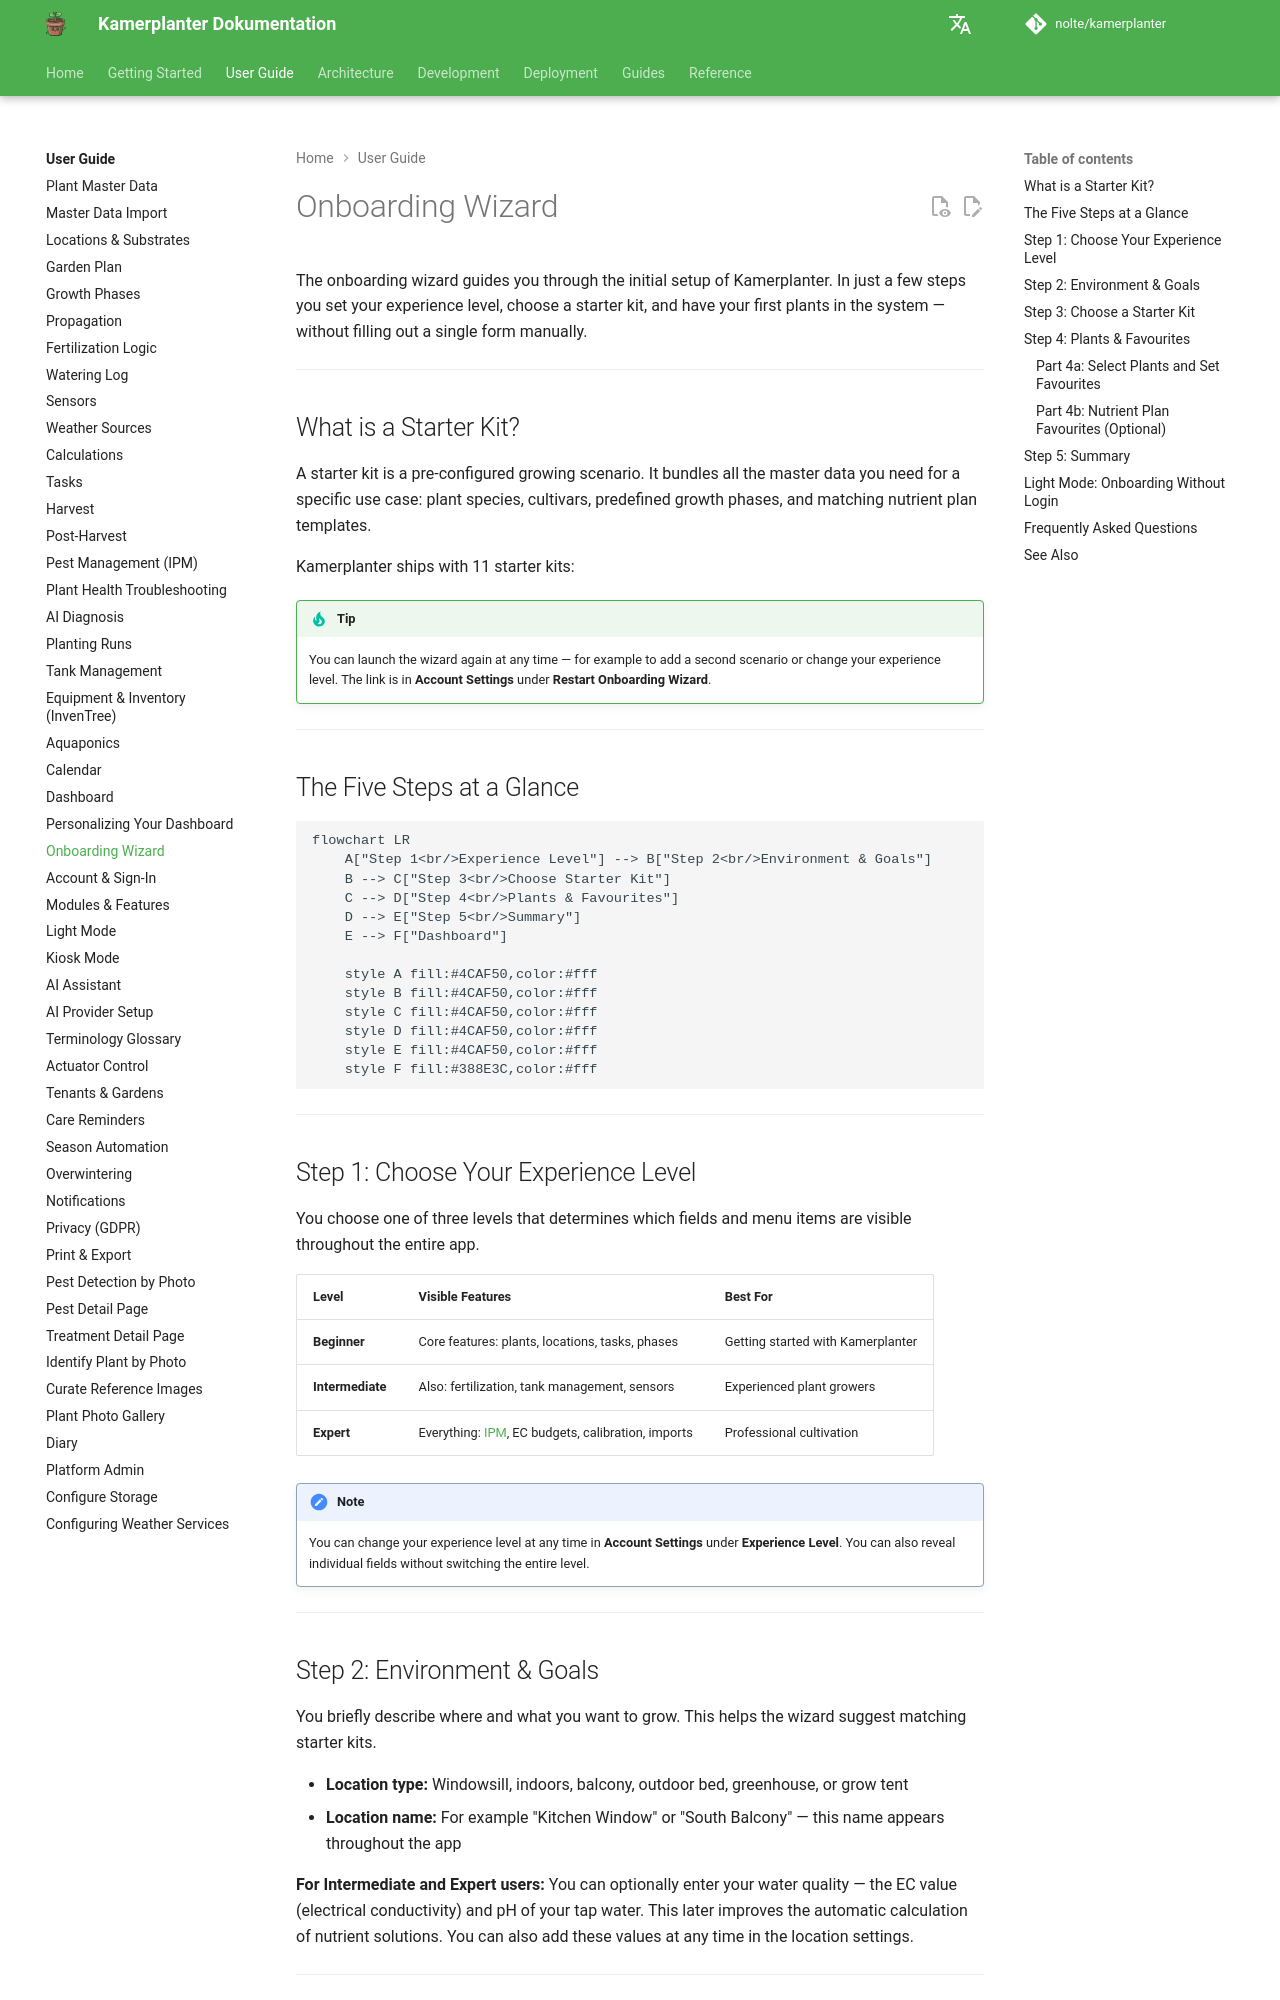

repository: nolte/kamerplanter · page: en/user-guide/onboarding/index.html · generator: mkdocs

# Onboarding Wizard

The onboarding wizard guides you through the initial setup of Kamerplanter. In just a few steps you set your experience level, choose a starter kit, and have your first plants in the system — without filling out a single form manually.

---

## What is a Starter Kit?

A starter kit is a pre-configured growing scenario. It bundles all the master data you need for a specific use case: plant species, cultivars, predefined growth phases, and matching nutrient plan templates.

Kamerplanter ships with 11 starter kits:

<!-- Source: src/backend/app/migrations/seed_data/starter_kits.yaml -->

--8<-- "docs/_generated/starter-kits.en.md"

!!! tip "Tip"
    You can launch the wizard again at any time — for example to add a second scenario or change your experience level. The link is in **Account Settings** under **Restart Onboarding Wizard**.

---

## The Five Steps at a Glance

<!-- diagram-source: user-described — five-step onboarding wizard flow ending at the dashboard -->
```mermaid
flowchart LR
    A["Step 1<br/>Experience Level"] --> B["Step 2<br/>Environment & Goals"]
    B --> C["Step 3<br/>Choose Starter Kit"]
    C --> D["Step 4<br/>Plants & Favourites"]
    D --> E["Step 5<br/>Summary"]
    E --> F["Dashboard"]

    style A fill:#4CAF50,color:#fff
    style B fill:#4CAF50,color:#fff
    style C fill:#4CAF50,color:#fff
    style D fill:#4CAF50,color:#fff
    style E fill:#4CAF50,color:#fff
    style F fill:#388E3C,color:#fff
```

---

## Step 1: Choose Your Experience Level

You choose one of three levels that determines which fields and menu items are visible throughout the entire app.

| Level | Visible Features | Best For |
|-------|-----------------|----------|
| **Beginner** | Core features: plants, locations, tasks, phases | Getting started with Kamerplanter |
| **Intermediate** | Also: fertilization, tank management, sensors | Experienced plant growers |
| **Expert** | Everything: [IPM](pest-management.md), EC budgets, calibration, imports | Professional cultivation |

!!! note "Note"
    You can change your experience level at any time in **Account Settings** under **Experience Level**. You can also reveal individual fields without switching the entire level.

---

## Step 2: Environment & Goals

You briefly describe where and what you want to grow. This helps the wizard suggest matching starter kits.

- **Location type:** Windowsill, indoors, balcony, outdoor bed, greenhouse, or grow tent
- **Location name:** For example "Kitchen Window" or "South Balcony" — this name appears throughout the app

**For Intermediate and Expert users:** You can optionally enter your water quality — the EC value (electrical conductivity) and pH of your tap water. This later improves the automatic calculation of nutrient solutions. You can also add these values at any time in the location settings.

---
